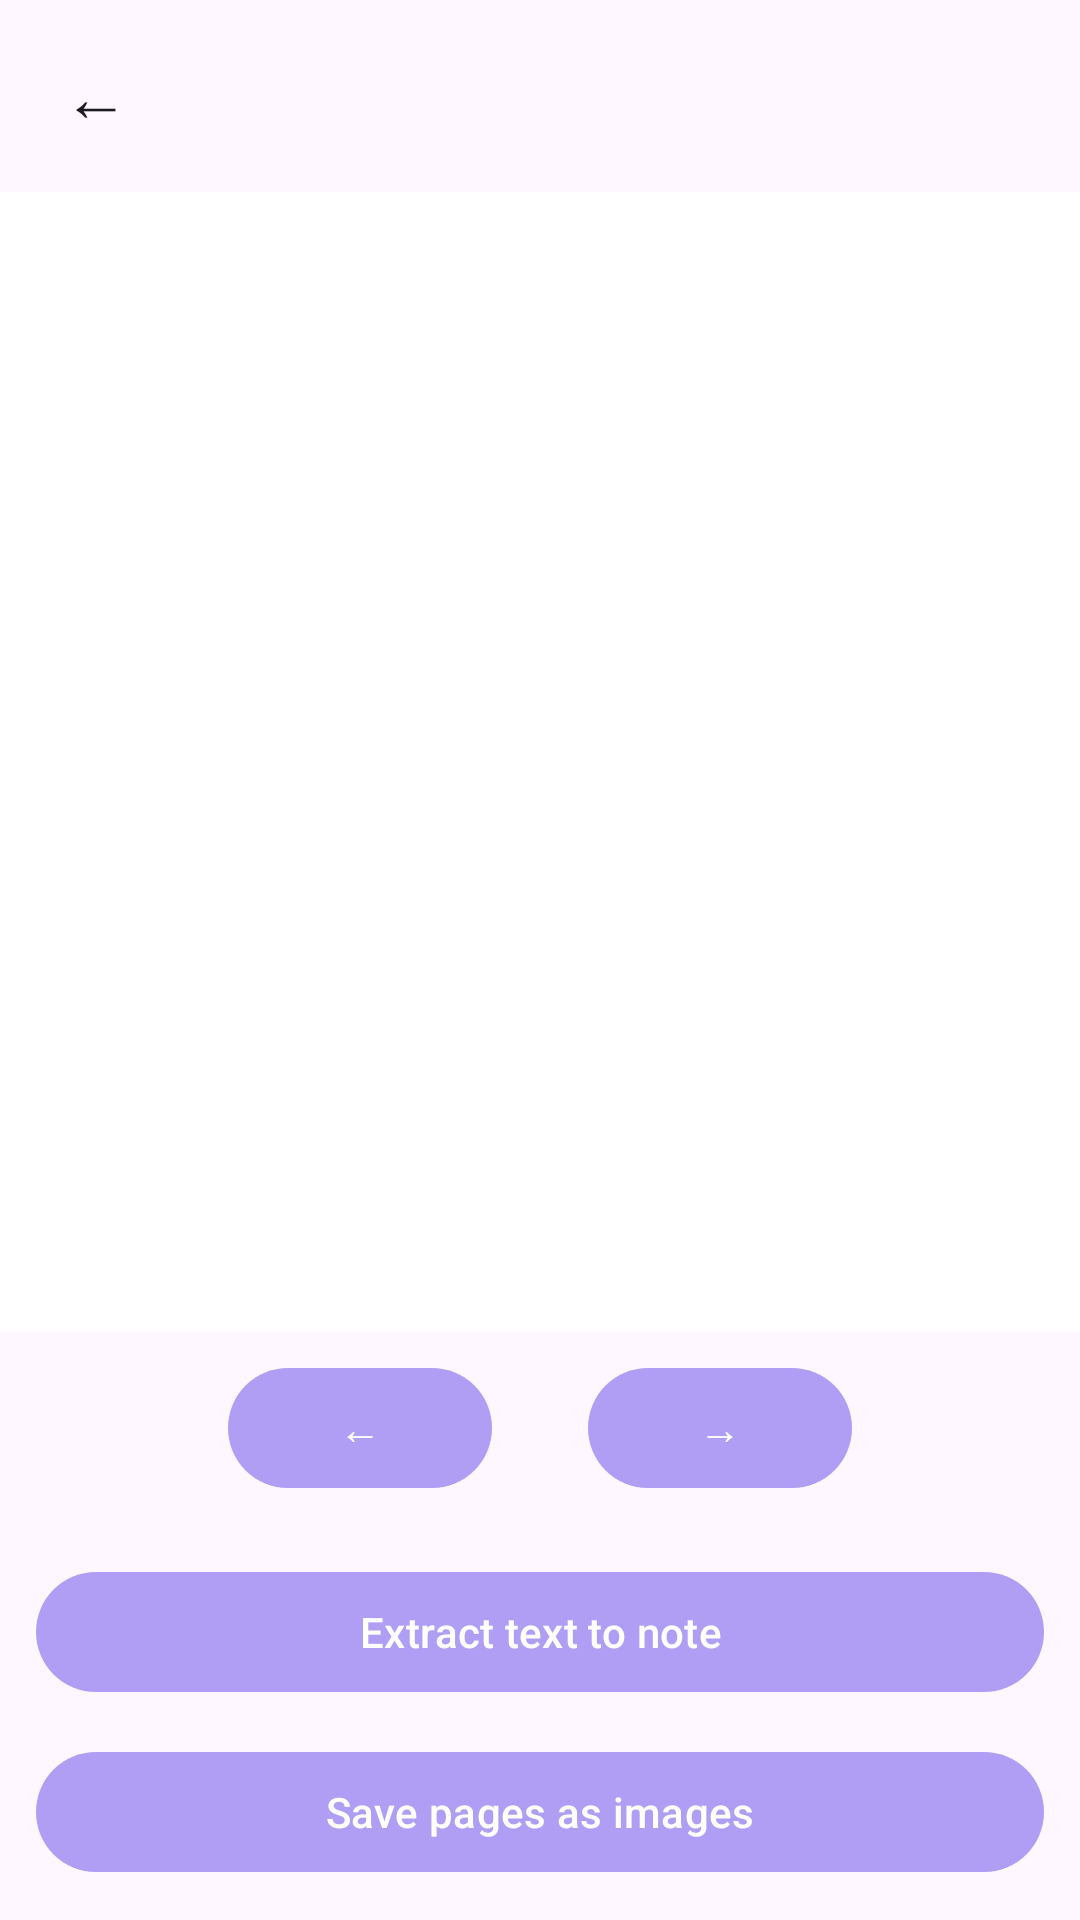

Layout XML and referenced resources for this Android screen:
<!-- AndroidManifest.xml: application theme Theme.PrivateChat -->
<!-- res/layout/activity_pdf_viewer.xml -->
<?xml version="1.0" encoding="utf-8"?>
<LinearLayout xmlns:android="http://schemas.android.com/apk/res/android"
    android:layout_width="match_parent"
    android:layout_height="match_parent"
    android:orientation="vertical"
    android:background="?attr/colorSurface">

    <LinearLayout
        android:layout_width="match_parent"
        android:layout_height="wrap_content"
        android:orientation="horizontal"
        android:padding="8dp"
        android:gravity="center_vertical">

        <TextView
            android:id="@+id/pdfBack"
            android:layout_width="48dp"
            android:layout_height="48dp"
            android:gravity="center"
            android:text="←"
            android:textSize="22sp"
            android:textColor="?attr/colorOnSurface" />

        <TextView
            android:id="@+id/pdfTitle"
            android:layout_width="0dp"
            android:layout_height="wrap_content"
            android:layout_weight="1"
            android:textSize="16sp"
            android:textColor="?attr/colorOnSurface"
            android:ellipsize="end"
            android:maxLines="1" />
    </LinearLayout>

    <ImageView
        android:id="@+id/pdfPageImage"
        android:layout_width="match_parent"
        android:layout_height="0dp"
        android:layout_weight="1"
        android:scaleType="fitCenter"
        android:background="@android:color/white" />

    <LinearLayout
        android:layout_width="match_parent"
        android:layout_height="wrap_content"
        android:orientation="horizontal"
        android:gravity="center"
        android:padding="8dp">

        <Button
            android:id="@+id/pdfPrev"
            android:layout_width="wrap_content"
            android:layout_height="wrap_content"
            android:text="←" />

        <TextView
            android:id="@+id/pdfPageLabel"
            android:layout_width="wrap_content"
            android:layout_height="wrap_content"
            android:layout_marginHorizontal="16dp"
            android:textColor="?attr/colorOnSurface" />

        <Button
            android:id="@+id/pdfNext"
            android:layout_width="wrap_content"
            android:layout_height="wrap_content"
            android:text="→" />
    </LinearLayout>

    <Button
        android:id="@+id/pdfExtractText"
        android:layout_width="match_parent"
        android:layout_height="wrap_content"
        android:layout_margin="12dp"
        android:text="@string/notes_pdf_extract" />

    <Button
        android:id="@+id/pdfSaveImages"
        android:layout_width="match_parent"
        android:layout_height="wrap_content"
        android:layout_marginLeft="12dp"
        android:layout_marginRight="12dp"
        android:layout_marginBottom="12dp"
        android:text="@string/notes_pdf_save_images" />
</LinearLayout>
<!-- resources referenced by this layout -->
<resources>
  <string name="notes_pdf_extract">Extract text to note</string>
  <string name="notes_pdf_save_images">Save pages as images</string>
  <style name="Theme.PrivateChat" parent="Theme.Material3.Light.NoActionBar">
          <item name="colorPrimary">@color/primary</item>
          <item name="android:statusBarColor">@color/surface</item>
          <item name="android:windowLightStatusBar">true</item>
      </style>
  <color name="primary">#B09EF5</color>
  <color name="surface">#FFFFFF</color>
</resources>
